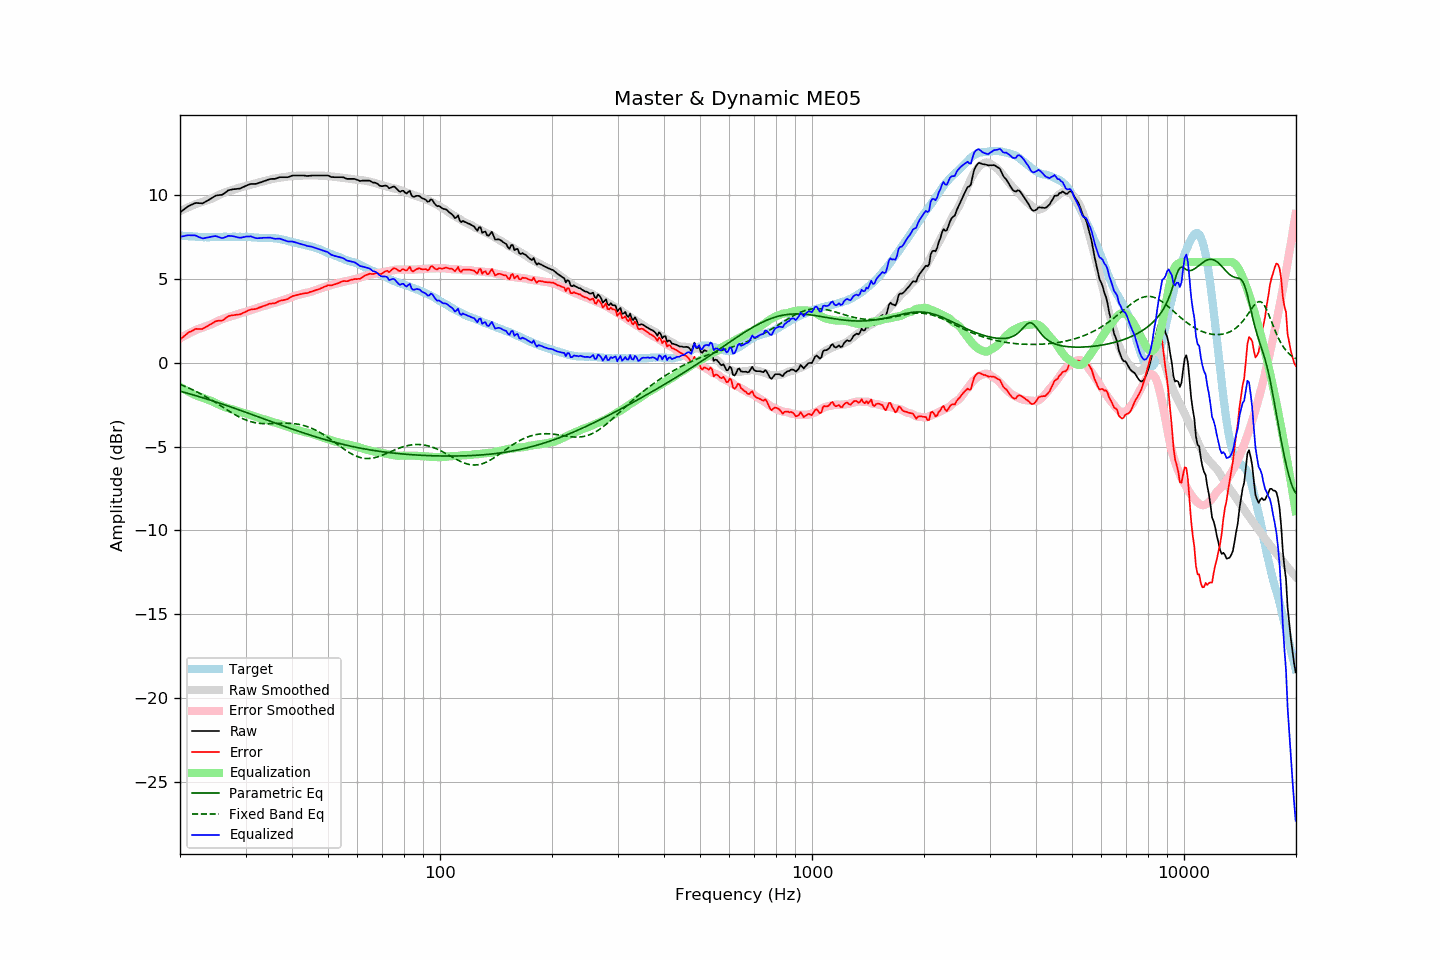

The table this chart was drawn from, first rows:
frequency, raw, error, smoothed, error_smoothed, equalization, parametric_eq, fixed_band_eq, equalized_raw, equalized_smoothed, target
20.00, 8.94, 1.36, 9.03, 1.45, -1.45, -1.70, -1.30, 7.50, 7.58, 7.58
20.20, 9.02, 1.45, 9.07, 1.50, -1.50, -1.73, -1.33, 7.52, 7.57, 7.57
20.40, 9.09, 1.53, 9.12, 1.56, -1.56, -1.75, -1.37, 7.53, 7.56, 7.56
20.61, 9.17, 1.61, 9.17, 1.61, -1.61, -1.78, -1.41, 7.56, 7.55, 7.56
20.81, 9.24, 1.71, 9.21, 1.67, -1.67, -1.81, -1.45, 7.58, 7.54, 7.54
21.02, 9.31, 1.78, 9.25, 1.72, -1.72, -1.83, -1.49, 7.60, 7.54, 7.54
21.23, 9.36, 1.84, 9.30, 1.77, -1.77, -1.86, -1.53, 7.60, 7.53, 7.53
21.44, 9.40, 1.87, 9.34, 1.82, -1.82, -1.89, -1.58, 7.59, 7.52, 7.54
21.66, 9.45, 1.93, 9.38, 1.86, -1.86, -1.92, -1.62, 7.59, 7.52, 7.53
21.87, 9.49, 1.98, 9.42, 1.91, -1.91, -1.94, -1.67, 7.58, 7.51, 7.52
22.09, 9.52, 2.02, 9.46, 1.95, -1.95, -1.97, -1.71, 7.57, 7.50, 7.50
22.31, 9.51, 2.01, 9.49, 2.00, -2.00, -2.00, -1.76, 7.52, 7.50, 7.50
22.54, 9.50, 2.01, 9.52, 2.03, -2.03, -2.03, -1.81, 7.48, 7.49, 7.49
22.76, 9.50, 2.01, 9.55, 2.06, -2.06, -2.06, -1.86, 7.44, 7.49, 7.49
22.99, 9.49, 2.01, 9.58, 2.09, -2.09, -2.09, -1.92, 7.40, 7.49, 7.48
23.22, 9.54, 2.07, 9.61, 2.13, -2.13, -2.12, -1.97, 7.42, 7.48, 7.47
23.45, 9.60, 2.12, 9.64, 2.16, -2.16, -2.15, -2.02, 7.44, 7.48, 7.48
23.69, 9.65, 2.18, 9.68, 2.20, -2.20, -2.18, -2.08, 7.46, 7.48, 7.47
23.92, 9.70, 2.23, 9.71, 2.23, -2.23, -2.21, -2.13, 7.47, 7.48, 7.47
24.16, 9.76, 2.28, 9.74, 2.27, -2.27, -2.24, -2.19, 7.50, 7.48, 7.48
24.40, 9.82, 2.33, 9.79, 2.30, -2.30, -2.27, -2.25, 7.52, 7.48, 7.49
24.65, 9.88, 2.39, 9.83, 2.35, -2.35, -2.30, -2.31, 7.53, 7.48, 7.49
24.89, 9.94, 2.45, 9.88, 2.40, -2.40, -2.33, -2.37, 7.54, 7.48, 7.49
25.14, 9.97, 2.49, 9.93, 2.45, -2.45, -2.36, -2.43, 7.53, 7.49, 7.49
25.39, 9.98, 2.50, 9.98, 2.49, -2.49, -2.40, -2.49, 7.49, 7.49, 7.49
25.65, 9.99, 2.51, 10.03, 2.54, -2.54, -2.43, -2.55, 7.45, 7.49, 7.49
25.91, 10.00, 2.51, 10.07, 2.58, -2.58, -2.46, -2.61, 7.42, 7.50, 7.49
26.16, 10.05, 2.55, 10.11, 2.62, -2.62, -2.49, -2.68, 7.44, 7.50, 7.50
26.43, 10.12, 2.62, 10.15, 2.65, -2.65, -2.52, -2.74, 7.47, 7.50, 7.50
26.69, 10.19, 2.69, 10.18, 2.68, -2.68, -2.56, -2.80, 7.51, 7.50, 7.50
26.96, 10.27, 2.77, 10.21, 2.71, -2.71, -2.59, -2.86, 7.56, 7.50, 7.50
27.23, 10.29, 2.79, 10.24, 2.74, -2.74, -2.62, -2.92, 7.55, 7.50, 7.50
27.50, 10.31, 2.81, 10.27, 2.77, -2.77, -2.66, -2.98, 7.55, 7.50, 7.50
27.77, 10.33, 2.82, 10.30, 2.80, -2.80, -2.69, -3.04, 7.54, 7.50, 7.51
28.05, 10.34, 2.84, 10.33, 2.83, -2.83, -2.72, -3.09, 7.51, 7.50, 7.51
28.33, 10.35, 2.86, 10.37, 2.86, -2.86, -2.76, -3.15, 7.49, 7.50, 7.49
28.62, 10.36, 2.87, 10.40, 2.90, -2.90, -2.79, -3.20, 7.47, 7.50, 7.49
28.90, 10.37, 2.87, 10.43, 2.93, -2.93, -2.83, -3.25, 7.44, 7.50, 7.50
29.19, 10.40, 2.90, 10.45, 2.95, -2.95, -2.86, -3.29, 7.45, 7.50, 7.50
29.48, 10.45, 2.95, 10.48, 2.98, -2.98, -2.89, -3.34, 7.48, 7.50, 7.50
29.78, 10.49, 2.99, 10.50, 3.00, -3.00, -2.93, -3.38, 7.49, 7.50, 7.50
30.08, 10.54, 3.04, 10.52, 3.03, -3.03, -2.96, -3.42, 7.51, 7.49, 7.51
30.38, 10.58, 3.09, 10.55, 3.06, -3.06, -3.00, -3.46, 7.52, 7.49, 7.49
30.68, 10.61, 3.13, 10.57, 3.09, -3.09, -3.03, -3.49, 7.52, 7.48, 7.48
30.99, 10.65, 3.17, 10.60, 3.12, -3.12, -3.07, -3.52, 7.53, 7.48, 7.48
31.30, 10.65, 3.18, 10.63, 3.16, -3.16, -3.10, -3.54, 7.50, 7.47, 7.47
31.61, 10.65, 3.19, 10.66, 3.19, -3.19, -3.14, -3.57, 7.46, 7.47, 7.47
31.93, 10.65, 3.20, 10.69, 3.23, -3.23, -3.17, -3.58, 7.43, 7.46, 7.46
32.24, 10.67, 3.22, 10.71, 3.26, -3.26, -3.21, -3.60, 7.41, 7.45, 7.45
32.57, 10.71, 3.27, 10.74, 3.29, -3.29, -3.24, -3.61, 7.42, 7.45, 7.44
32.89, 10.74, 3.30, 10.76, 3.32, -3.32, -3.28, -3.62, 7.43, 7.45, 7.44
33.22, 10.77, 3.34, 10.78, 3.34, -3.34, -3.31, -3.63, 7.43, 7.44, 7.44
33.55, 10.81, 3.38, 10.81, 3.37, -3.37, -3.35, -3.64, 7.44, 7.44, 7.43
33.89, 10.84, 3.40, 10.83, 3.40, -3.40, -3.38, -3.64, 7.44, 7.44, 7.44
34.23, 10.87, 3.44, 10.86, 3.43, -3.43, -3.42, -3.64, 7.44, 7.43, 7.43
34.57, 10.91, 3.49, 10.89, 3.46, -3.46, -3.45, -3.64, 7.45, 7.43, 7.43
34.92, 10.94, 3.52, 10.92, 3.49, -3.49, -3.49, -3.64, 7.45, 7.43, 7.42
35.27, 10.95, 3.52, 10.94, 3.52, -3.52, -3.52, -3.64, 7.43, 7.42, 7.43
35.62, 10.95, 3.54, 10.96, 3.55, -3.55, -3.56, -3.63, 7.40, 7.41, 7.42
35.97, 10.95, 3.54, 10.98, 3.57, -3.57, -3.59, -3.63, 7.38, 7.40, 7.41
... 635 more rows
